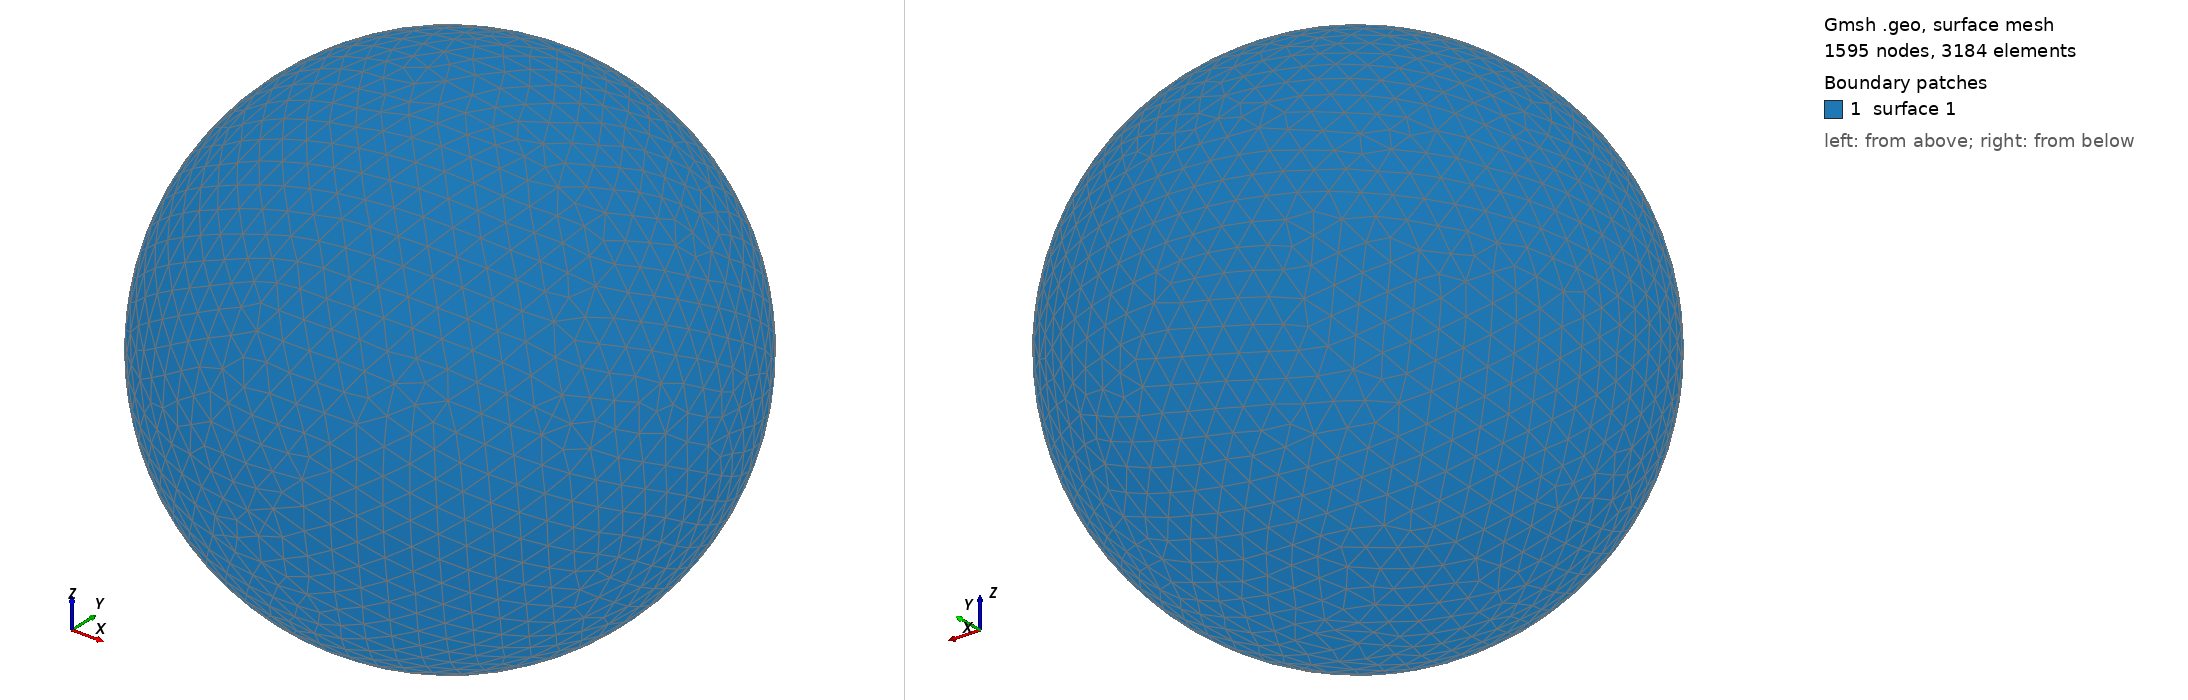

Gmsh geometry script, surface-meshed: 1595 nodes, 3184 surface elements. Boundary patches (legend numbers): 1 surface 1. Left view from above one corner, right view from below the opposite corner. The script declares no physical surfaces, so the legend lists its geometric surfaces. The drawing asked Gmsh for element sizes between 1% and 20% of the model's largest extent; the script's own settings can give other sizes.

=== shot0945.geo (drawn) ===
SetFactory("OpenCASCADE");
Point(1) = {0,0,0,0};
Sphere(1) = {0,0,0,0.00949600};
MeshSize{ PointsOf{ Surface{:}; } } = 0.000949600;
Mesh.ElementOrder=1;
Mesh.Format=39;
